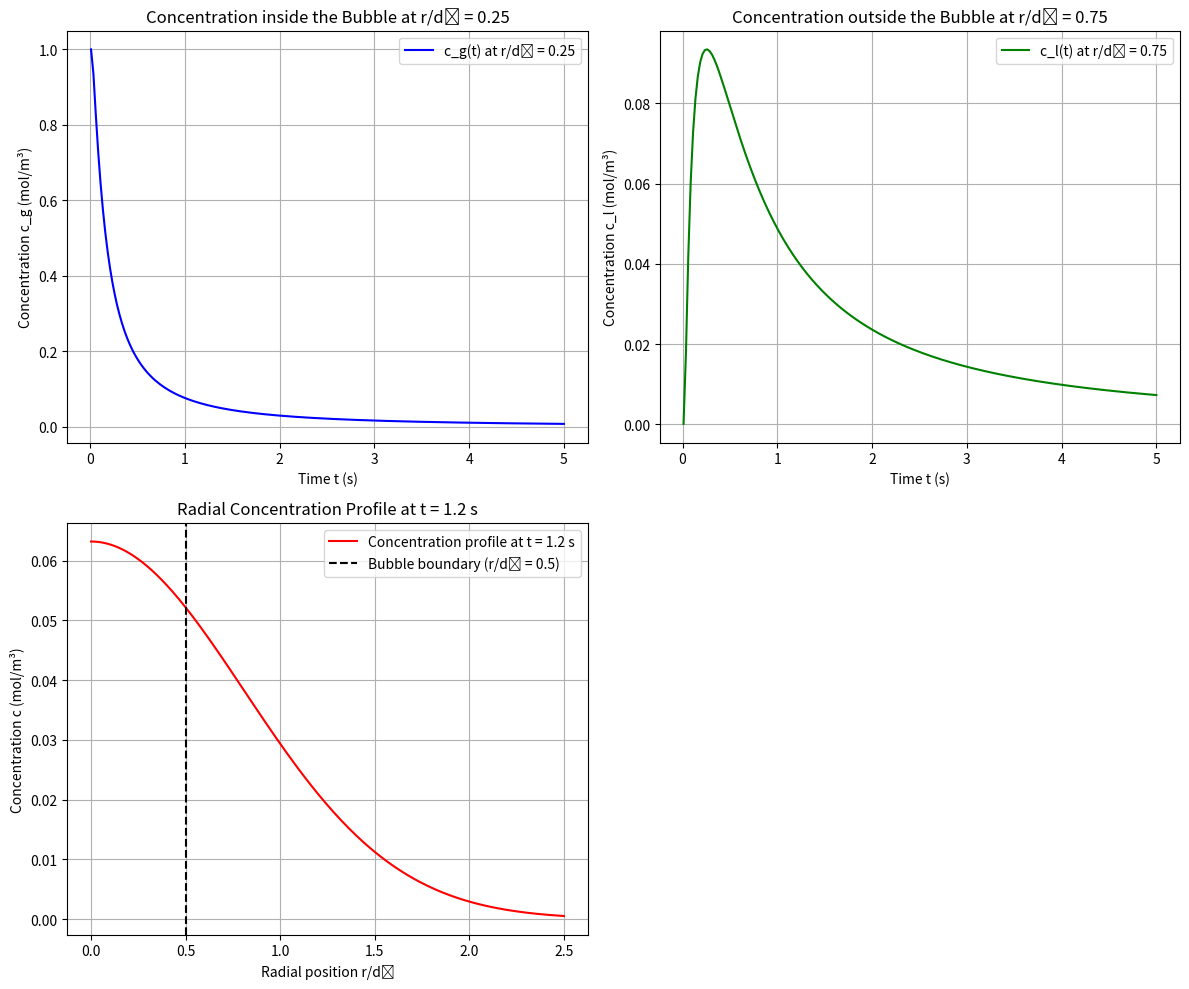

Source code (Python):
import numpy as np
import matplotlib.pyplot as plt
from scipy.integrate import quad
import warnings

# Suppress integration warnings

# Define parameters
Dg = 1.0    # Diffusivity inside the bubble (gas phase) [m^2/s]
Dl = 1.0    # Diffusivity outside the bubble (liquid phase) [m^2/s]
R0 = 1.0    # Bubble radius [m]
d0 = 2 * R0  # Bubble diameter [m]
alpha = 1.0  # Dimensionless Henry's law constant
cg0 = 1.0    # Initial concentration inside the bubble [mol/m³]

# Maximum integration limit (since infinity is not practical)
x_max = 1000  # Adjust as needed for convergence

# Time array for plotting (from t=0.01 to t=5 seconds)
t_values = np.linspace(0.01, 5.0, num=200)

# Positions
r_inside = 0.5 * R0  # r/d0 = 0.25 -> r = 0.5 * R0
r_outside = 1.5 * R0 # r/d0 = 0.75 -> r = 1.5 * R0

# Define lambda_g(-x) and lambda_l(-x)
def lambda_g(x):
    return 1j * np.sqrt(x / Dg)

def lambda_l(x):
    return 1j * np.sqrt(x / Dl)

# Define xi(-x) and zeta(-x)
def xi(x):
    lgR0 = lambda_g(x) * R0
    llR0 = lambda_l(x) * R0
    numerator = 2 * Dg * (lgR0 * np.cosh(lgR0) - np.sinh(lgR0))
    denominator = Dl * np.exp(-llR0) * (1 + llR0)
    return numerator / denominator

def zeta(x):
    llR0 = lambda_l(x) * R0
    lgR0 = lambda_g(x) * R0
    term1 = xi(x) * np.exp(-llR0) / (alpha * R0)
    term2 = 2 / R0 * np.sinh(lgR0)
    return term1 + term2

# Define the integrand for cg(t, r)
def integrand_cg(x, r, t):
    lg_r = lambda_g(x) * r
    numerator = np.sinh(lg_r)
    denominator = zeta(x)
    integrand = np.imag((numerator / denominator) * np.exp(-x * t)) / x
    return integrand

# Compute cg(t, r)
def cg(t, r):
    integral, _ = quad(integrand_cg, 0, x_max, args=(r, t), limit=500)
    return -2 * cg0 / (np.pi * r) * integral

# Define the integrand for cl(t, r)
def integrand_cl(x, r, t):
    ll_r = lambda_l(x) * r
    numerator = xi(x) * np.exp(-ll_r)
    denominator = zeta(x)
    integrand = np.imag((numerator / denominator) * np.exp(-x * t)) / x
    return integrand

# Compute cl(t, r)
def cl(t, r):
    integral, _ = quad(integrand_cl, 0, x_max, args=(r, t), limit=500)
    return cg0 / (np.pi * r) * integral

# (a) Compute cg(t) at r/d0 = 0.25 (r = 0.5 R0)
cg_values = []
for t in t_values:
    c_g_value = cg(t, r_inside)
    cg_values.append(c_g_value)

# (b) Compute cl(t) at r/d0 = 0.75 (r = 1.5 R0)
cl_values = []
for t in t_values:
    c_l_value = cl(t, r_outside)
    cl_values.append(c_l_value)

# (c) Radial concentration profile at time t = 1.2 s
t_fixed = 1.2  # Fixed time
# Radial positions inside and outside the bubble
r_values_inside = np.linspace(1e-3, R0, num=100)  # Avoid r=0
r_values_outside = np.linspace(R0, 5 * R0, num=200)

# Compute concentration profiles inside the bubble
cg_profile = []
for r in r_values_inside:
    c_g_value = cg(t_fixed, r)
    cg_profile.append(c_g_value)

# Compute concentration profiles outside the bubble
cl_profile = []
for r in r_values_outside:
    c_l_value = cl(t_fixed, r)
    cl_profile.append(c_l_value)

# Combine radial positions and concentrations for plotting
r_values = np.concatenate((r_values_inside, r_values_outside))
c_values = np.concatenate((cg_profile, cl_profile))

# Plot all three plots in a single figure with subplots
fig, axs = plt.subplots(2, 2, figsize=(12, 10))

# Plot (a) Concentration inside the bubble at r/d0 = 0.25
axs[0, 0].plot(t_values, cg_values, label=f'c_g(t) at r/d₀ = 0.25', color='blue')
axs[0, 0].set_xlabel('Time t (s)')
axs[0, 0].set_ylabel('Concentration c_g (mol/m³)')
axs[0, 0].set_title('Concentration inside the Bubble at r/d₀ = 0.25')
axs[0, 0].legend()
axs[0, 0].grid(True)

# Plot (b) Concentration outside the bubble at r/d0 = 0.75
axs[0, 1].plot(t_values, cl_values, label=f'c_l(t) at r/d₀ = 0.75', color='green')
axs[0, 1].set_xlabel('Time t (s)')
axs[0, 1].set_ylabel('Concentration c_l (mol/m³)')
axs[0, 1].set_title('Concentration outside the Bubble at r/d₀ = 0.75')
axs[0, 1].legend()
axs[0, 1].grid(True)

# Plot (c) Radial concentration profile at t = 1.2 s
axs[1, 0].plot(r_values / d0, c_values, label=f'Concentration profile at t = {t_fixed} s', color='red')
axs[1, 0].axvline(x=R0 / d0, color='k', linestyle='--', label='Bubble boundary (r/d₀ = 0.5)')
axs[1, 0].set_xlabel('Radial position r/d₀')
axs[1, 0].set_ylabel('Concentration c (mol/m³)')
axs[1, 0].set_title('Radial Concentration Profile at t = 1.2 s')
axs[1, 0].legend()
axs[1, 0].grid(True)

# Remove the empty subplot (bottom right)
fig.delaxes(axs[1, 1])

# Adjust layout
plt.tight_layout()

# Display the combined figure
plt.show()
